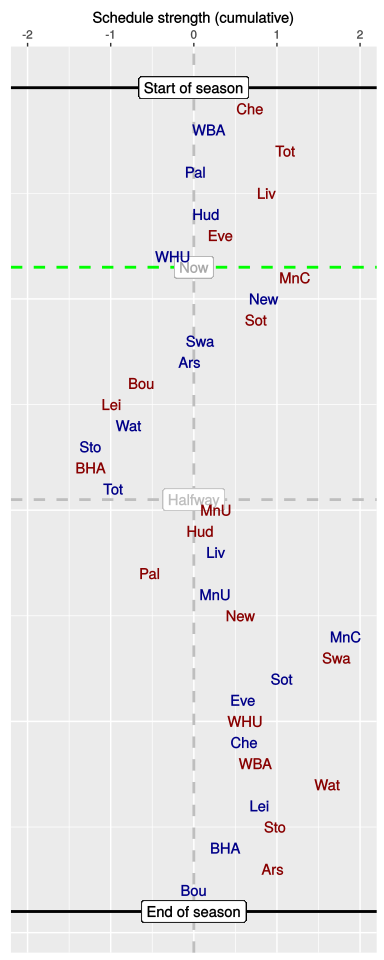

The file beside this chart, header and first rows:
, HA, vs, played, sched, cumulative
1, A, Che, 1, 0.68, 0.68
2, H, WBA, 1, -0.5, 0.18
3, A, Tot, 1, 0.91, 1.1
4, H, Pal, 1, -1.07, 0.02
5, A, Liv, 1, 0.86, 0.88
6, H, Hud, 1, -0.72, 0.15
7, A, Eve, 1, 0.17, 0.32
8, H, WHU, 1, -0.58, -0.25
9, A, MnC, 0, 1.47, 1.22
10, H, New, 0, -0.38, 0.84
11, A, Sot, 0, -0.09, 0.75
12, H, Swa, 0, -0.68, 0.08
13, H, Ars, 0, -0.12, -0.05
14, A, Bou, 0, -0.58, -0.63
15, A, Lei, 0, -0.36, -0.99
16, H, Wat, 0, 0.21, -0.78
17, H, Sto, 0, -0.46, -1.24
18, A, BHA, 0, 0, -1.24
19, H, Tot, 0, 0.27, -0.97
20, A, MnU, 0, 1.24, 0.27
21, A, Hud, 0, -0.19, 0.08
22, H, Liv, 0, 0.19, 0.27
23, A, Pal, 0, -0.8, -0.53
24, H, MnU, 0, 0.79, 0.26
25, A, New, 0, 0.29, 0.56
26, H, MnC, 0, 1.28, 1.83
27, A, Swa, 0, -0.12, 1.72
28, H, Sot, 0, -0.66, 1.06
29, H, Eve, 0, -0.47, 0.59
30, A, WHU, 0, 0.03, 0.62
31, H, Che, 0, -0.01, 0.61
32, A, WBA, 0, 0.14, 0.74
33, A, Wat, 0, 0.87, 1.61
34, H, Lei, 0, -0.83, 0.79
35, A, Sto, 0, 0.19, 0.98
36, H, BHA, 0, -0.6, 0.38
37, A, Ars, 0, 0.57, 0.95
38, H, Bou, 0, -0.95, 0
